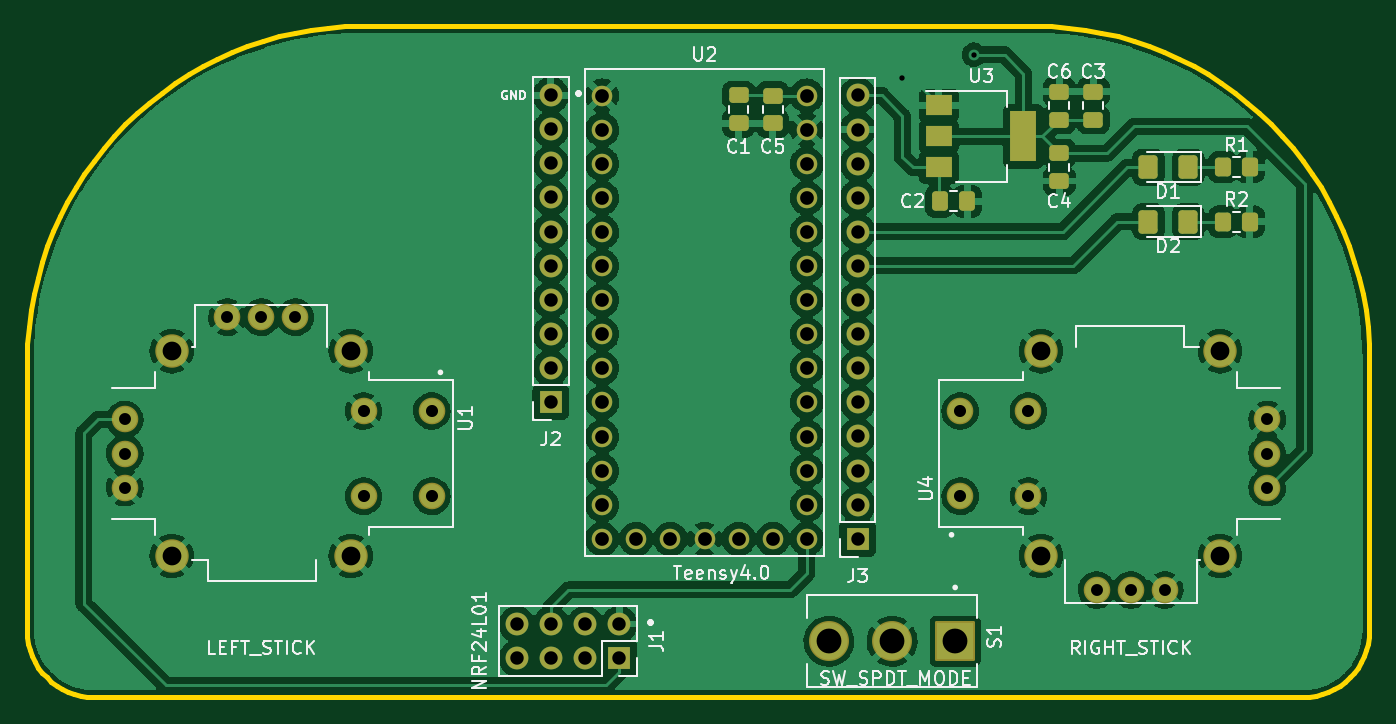
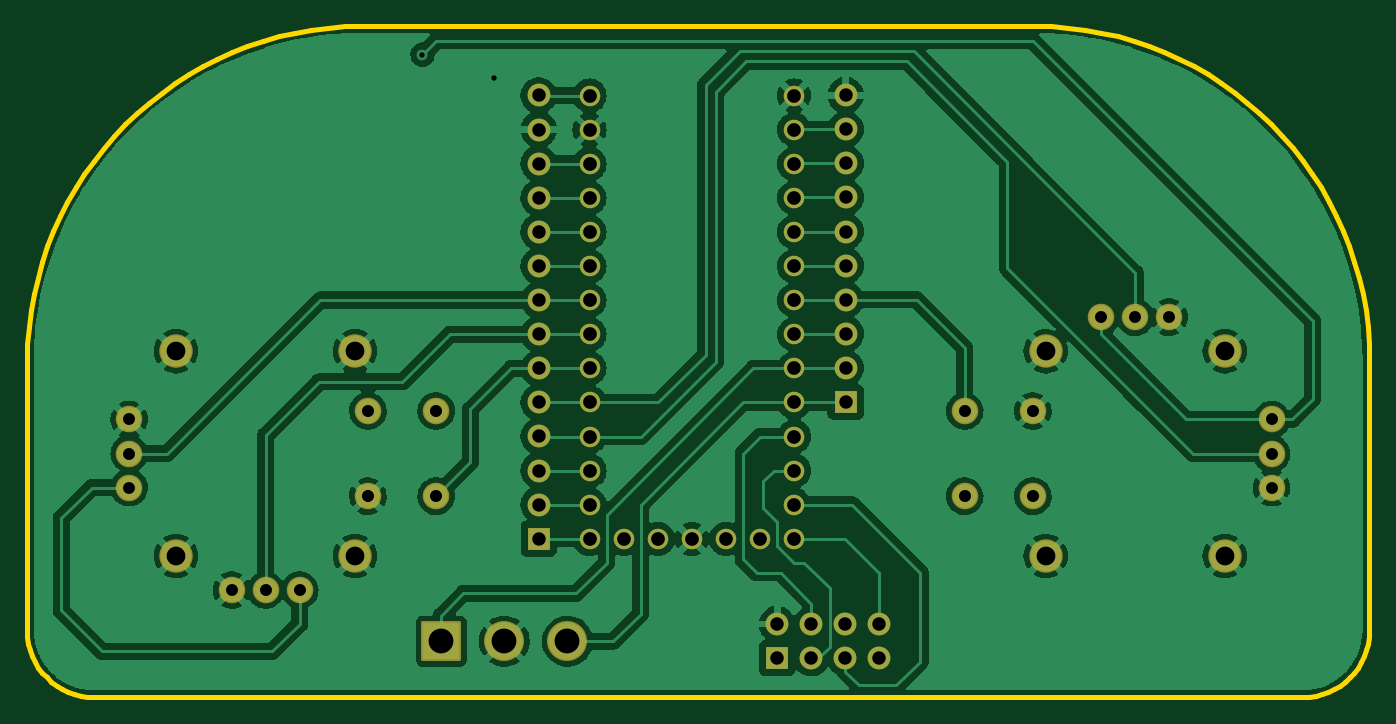
Circuit board: 10 layer files. Board 100.0 x 50.0 mm.
- bottom_copper: Motorized-Commutator-Tx-PCB-B_Cu.gbr (204854 bytes)
- bottom_mask: Motorized-Commutator-Tx-PCB-B_Mask.gbr (3943 bytes)
- paste: Motorized-Commutator-Tx-PCB-B_Paste.gbr (474 bytes)
- bottom_silk: Motorized-Commutator-Tx-PCB-B_SilkS.gbr (3946 bytes)
- outline: Motorized-Commutator-Tx-PCB-Edge_Cuts.gbr (3228 bytes)
- top_copper: Motorized-Commutator-Tx-PCB-F_Cu.gbr (279875 bytes)
- top_mask: Motorized-Commutator-Tx-PCB-F_Mask.gbr (5395 bytes)
- paste: Motorized-Commutator-Tx-PCB-F_Paste.gbr (2471 bytes)
- top_silk: Motorized-Commutator-Tx-PCB-F_SilkS.gbr (34179 bytes)
- drill: Motorized-Commutator-Tx-PCB-PTH.drl (1319 bytes)

=== bottom_copper: Motorized-Commutator-Tx-PCB-B_Cu.gbr (204854 bytes, source omitted) ===
=== bottom_mask: Motorized-Commutator-Tx-PCB-B_Mask.gbr ===
%TF.GenerationSoftware,KiCad,Pcbnew,(6.0.2)*%
%TF.CreationDate,2024-05-20T16:03:31-05:00*%
%TF.ProjectId,Motorized-Commutator-Tx-PCB,4d6f746f-7269-47a6-9564-2d436f6d6d75,rev?*%
%TF.SameCoordinates,Original*%
%TF.FileFunction,Soldermask,Bot*%
%TF.FilePolarity,Negative*%
%FSLAX46Y46*%
G04 Gerber Fmt 4.6, Leading zero omitted, Abs format (unit mm)*
G04 Created by KiCad (PCBNEW (6.0.2)) date 2024-05-20 16:03:31*
%MOMM*%
%LPD*%
G01*
G04 APERTURE LIST*
G04 Aperture macros list*
%AMRoundRect*
0 Rectangle with rounded corners*
0 $1 Rounding radius*
0 $2 $3 $4 $5 $6 $7 $8 $9 X,Y pos of 4 corners*
0 Add a 4 corners polygon primitive as box body*
4,1,4,$2,$3,$4,$5,$6,$7,$8,$9,$2,$3,0*
0 Add four circle primitives for the rounded corners*
1,1,$1+$1,$2,$3*
1,1,$1+$1,$4,$5*
1,1,$1+$1,$6,$7*
1,1,$1+$1,$8,$9*
0 Add four rect primitives between the rounded corners*
20,1,$1+$1,$2,$3,$4,$5,0*
20,1,$1+$1,$4,$5,$6,$7,0*
20,1,$1+$1,$6,$7,$8,$9,0*
20,1,$1+$1,$8,$9,$2,$3,0*%
G04 Aperture macros list end*
%ADD10R,1.700000X1.700000*%
%ADD11O,1.700000X1.700000*%
%ADD12C,1.982000*%
%ADD13C,2.490000*%
%ADD14RoundRect,0.102000X-1.387500X1.387500X-1.387500X-1.387500X1.387500X-1.387500X1.387500X1.387500X0*%
%ADD15C,2.979000*%
%ADD16C,1.530000*%
G04 APERTURE END LIST*
D10*
%TO.C,J3*%
X138405000Y-138420000D03*
D11*
X138405000Y-135880000D03*
X138405000Y-133340000D03*
X138405000Y-130800000D03*
X138405000Y-128260000D03*
X138405000Y-125720000D03*
X138405000Y-123180000D03*
X138405000Y-120640000D03*
X138405000Y-118100000D03*
X138405000Y-115560000D03*
X138405000Y-113020000D03*
X138405000Y-110480000D03*
X138405000Y-107940000D03*
X138405000Y-105400000D03*
%TD*%
D12*
%TO.C,U1*%
X106680000Y-128905000D03*
X106680000Y-135255000D03*
X101600000Y-128905000D03*
X101600000Y-135255000D03*
X83820000Y-129540000D03*
X83820000Y-132080000D03*
X83820000Y-134620000D03*
D13*
X100647500Y-124460000D03*
X87312500Y-124460000D03*
X87312500Y-139700000D03*
X100647500Y-139700000D03*
D12*
X96520000Y-121920000D03*
X93980000Y-121920000D03*
X91440000Y-121920000D03*
%TD*%
D14*
%TO.C,S1*%
X145670000Y-146050000D03*
D15*
X140970000Y-146050000D03*
X136270000Y-146050000D03*
%TD*%
D10*
%TO.C,J1*%
X120650000Y-147320000D03*
D11*
X120650000Y-144780000D03*
X118110000Y-147320000D03*
X118110000Y-144780000D03*
X115570000Y-147320000D03*
X115570000Y-144780000D03*
X113030000Y-147320000D03*
X113030000Y-144780000D03*
%TD*%
D10*
%TO.C,J2*%
X115545000Y-128240000D03*
D11*
X115545000Y-125700000D03*
X115545000Y-123160000D03*
X115545000Y-120620000D03*
X115545000Y-118080000D03*
X115545000Y-115540000D03*
X115545000Y-113000000D03*
X115545000Y-110460000D03*
X115545000Y-107920000D03*
X115545000Y-105380000D03*
%TD*%
D16*
%TO.C,U2*%
X119380000Y-107950000D03*
X119380000Y-110490000D03*
X119380000Y-113030000D03*
X119380000Y-115570000D03*
X124460000Y-138430000D03*
X134620000Y-110490000D03*
X119380000Y-118110000D03*
X119380000Y-120650000D03*
X119380000Y-123190000D03*
X119380000Y-125730000D03*
X119380000Y-128270000D03*
X119380000Y-130810000D03*
X119380000Y-133350000D03*
X119380000Y-135890000D03*
X119380000Y-138430000D03*
X134620000Y-138430000D03*
X134620000Y-135890000D03*
X134620000Y-133350000D03*
X134620000Y-130810000D03*
X134620000Y-128270000D03*
X134620000Y-125730000D03*
X134620000Y-123190000D03*
X134620000Y-120650000D03*
X134620000Y-118110000D03*
X134620000Y-115570000D03*
X134620000Y-113030000D03*
X119380000Y-105410000D03*
X127000000Y-138430000D03*
X134620000Y-107950000D03*
X132080000Y-138430000D03*
X129540000Y-138430000D03*
X121920000Y-138430000D03*
X134620000Y-105410000D03*
%TD*%
D12*
%TO.C,U4*%
X146050000Y-135255000D03*
X146050000Y-128905000D03*
X151130000Y-135255000D03*
X151130000Y-128905000D03*
X168910000Y-134620000D03*
X168910000Y-132080000D03*
X168910000Y-129540000D03*
D13*
X152082500Y-139700000D03*
X165417500Y-139700000D03*
X165417500Y-124460000D03*
X152082500Y-124460000D03*
D12*
X156210000Y-142240000D03*
X158750000Y-142240000D03*
X161290000Y-142240000D03*
%TD*%
M02*

=== paste: Motorized-Commutator-Tx-PCB-B_Paste.gbr ===
%TF.GenerationSoftware,KiCad,Pcbnew,(6.0.2)*%
%TF.CreationDate,2024-05-20T16:03:31-05:00*%
%TF.ProjectId,Motorized-Commutator-Tx-PCB,4d6f746f-7269-47a6-9564-2d436f6d6d75,rev?*%
%TF.SameCoordinates,Original*%
%TF.FileFunction,Paste,Bot*%
%TF.FilePolarity,Positive*%
%FSLAX46Y46*%
G04 Gerber Fmt 4.6, Leading zero omitted, Abs format (unit mm)*
G04 Created by KiCad (PCBNEW (6.0.2)) date 2024-05-20 16:03:31*
%MOMM*%
%LPD*%
G01*
G04 APERTURE LIST*
G04 APERTURE END LIST*
M02*

=== bottom_silk: Motorized-Commutator-Tx-PCB-B_SilkS.gbr ===
%TF.GenerationSoftware,KiCad,Pcbnew,(6.0.2)*%
%TF.CreationDate,2024-05-20T16:03:30-05:00*%
%TF.ProjectId,Motorized-Commutator-Tx-PCB,4d6f746f-7269-47a6-9564-2d436f6d6d75,rev?*%
%TF.SameCoordinates,Original*%
%TF.FileFunction,Legend,Bot*%
%TF.FilePolarity,Positive*%
%FSLAX46Y46*%
G04 Gerber Fmt 4.6, Leading zero omitted, Abs format (unit mm)*
G04 Created by KiCad (PCBNEW (6.0.2)) date 2024-05-20 16:03:30*
%MOMM*%
%LPD*%
G01*
G04 APERTURE LIST*
G04 Aperture macros list*
%AMRoundRect*
0 Rectangle with rounded corners*
0 $1 Rounding radius*
0 $2 $3 $4 $5 $6 $7 $8 $9 X,Y pos of 4 corners*
0 Add a 4 corners polygon primitive as box body*
4,1,4,$2,$3,$4,$5,$6,$7,$8,$9,$2,$3,0*
0 Add four circle primitives for the rounded corners*
1,1,$1+$1,$2,$3*
1,1,$1+$1,$4,$5*
1,1,$1+$1,$6,$7*
1,1,$1+$1,$8,$9*
0 Add four rect primitives between the rounded corners*
20,1,$1+$1,$2,$3,$4,$5,0*
20,1,$1+$1,$4,$5,$6,$7,0*
20,1,$1+$1,$6,$7,$8,$9,0*
20,1,$1+$1,$8,$9,$2,$3,0*%
G04 Aperture macros list end*
%ADD10R,1.700000X1.700000*%
%ADD11O,1.700000X1.700000*%
%ADD12C,1.982000*%
%ADD13C,2.490000*%
%ADD14RoundRect,0.102000X-1.387500X1.387500X-1.387500X-1.387500X1.387500X-1.387500X1.387500X1.387500X0*%
%ADD15C,2.979000*%
%ADD16C,1.530000*%
G04 APERTURE END LIST*
%LPC*%
D10*
%TO.C,J3*%
X138405000Y-138420000D03*
D11*
X138405000Y-135880000D03*
X138405000Y-133340000D03*
X138405000Y-130800000D03*
X138405000Y-128260000D03*
X138405000Y-125720000D03*
X138405000Y-123180000D03*
X138405000Y-120640000D03*
X138405000Y-118100000D03*
X138405000Y-115560000D03*
X138405000Y-113020000D03*
X138405000Y-110480000D03*
X138405000Y-107940000D03*
X138405000Y-105400000D03*
%TD*%
D12*
%TO.C,U1*%
X106680000Y-128905000D03*
X106680000Y-135255000D03*
X101600000Y-128905000D03*
X101600000Y-135255000D03*
X83820000Y-129540000D03*
X83820000Y-132080000D03*
X83820000Y-134620000D03*
D13*
X100647500Y-124460000D03*
X87312500Y-124460000D03*
X87312500Y-139700000D03*
X100647500Y-139700000D03*
D12*
X96520000Y-121920000D03*
X93980000Y-121920000D03*
X91440000Y-121920000D03*
%TD*%
D14*
%TO.C,S1*%
X145670000Y-146050000D03*
D15*
X140970000Y-146050000D03*
X136270000Y-146050000D03*
%TD*%
D10*
%TO.C,J1*%
X120650000Y-147320000D03*
D11*
X120650000Y-144780000D03*
X118110000Y-147320000D03*
X118110000Y-144780000D03*
X115570000Y-147320000D03*
X115570000Y-144780000D03*
X113030000Y-147320000D03*
X113030000Y-144780000D03*
%TD*%
D10*
%TO.C,J2*%
X115545000Y-128240000D03*
D11*
X115545000Y-125700000D03*
X115545000Y-123160000D03*
X115545000Y-120620000D03*
X115545000Y-118080000D03*
X115545000Y-115540000D03*
X115545000Y-113000000D03*
X115545000Y-110460000D03*
X115545000Y-107920000D03*
X115545000Y-105380000D03*
%TD*%
D16*
%TO.C,U2*%
X119380000Y-107950000D03*
X119380000Y-110490000D03*
X119380000Y-113030000D03*
X119380000Y-115570000D03*
X124460000Y-138430000D03*
X134620000Y-110490000D03*
X119380000Y-118110000D03*
X119380000Y-120650000D03*
X119380000Y-123190000D03*
X119380000Y-125730000D03*
X119380000Y-128270000D03*
X119380000Y-130810000D03*
X119380000Y-133350000D03*
X119380000Y-135890000D03*
X119380000Y-138430000D03*
X134620000Y-138430000D03*
X134620000Y-135890000D03*
X134620000Y-133350000D03*
X134620000Y-130810000D03*
X134620000Y-128270000D03*
X134620000Y-125730000D03*
X134620000Y-123190000D03*
X134620000Y-120650000D03*
X134620000Y-118110000D03*
X134620000Y-115570000D03*
X134620000Y-113030000D03*
X119380000Y-105410000D03*
X127000000Y-138430000D03*
X134620000Y-107950000D03*
X132080000Y-138430000D03*
X129540000Y-138430000D03*
X121920000Y-138430000D03*
X134620000Y-105410000D03*
%TD*%
D12*
%TO.C,U4*%
X146050000Y-135255000D03*
X146050000Y-128905000D03*
X151130000Y-135255000D03*
X151130000Y-128905000D03*
X168910000Y-134620000D03*
X168910000Y-132080000D03*
X168910000Y-129540000D03*
D13*
X152082500Y-139700000D03*
X165417500Y-139700000D03*
X165417500Y-124460000D03*
X152082500Y-124460000D03*
D12*
X156210000Y-142240000D03*
X158750000Y-142240000D03*
X161290000Y-142240000D03*
%TD*%
M02*

=== outline: Motorized-Commutator-Tx-PCB-Edge_Cuts.gbr ===
%TF.GenerationSoftware,KiCad,Pcbnew,(6.0.2)*%
%TF.CreationDate,2024-05-20T16:03:31-05:00*%
%TF.ProjectId,Motorized-Commutator-Tx-PCB,4d6f746f-7269-47a6-9564-2d436f6d6d75,rev?*%
%TF.SameCoordinates,Original*%
%TF.FileFunction,Profile,NP*%
%FSLAX46Y46*%
G04 Gerber Fmt 4.6, Leading zero omitted, Abs format (unit mm)*
G04 Created by KiCad (PCBNEW (6.0.2)) date 2024-05-20 16:03:31*
%MOMM*%
%LPD*%
G01*
G04 APERTURE LIST*
%ADD10C,0.350000*%
G04 APERTURE END LIST*
D10*
X176530000Y-145222000D02*
X176504185Y-145733220D01*
X176428417Y-146229674D01*
X176305209Y-146708846D01*
X176137075Y-147168225D01*
X175926526Y-147605296D01*
X175676078Y-148017547D01*
X175388242Y-148402463D01*
X175065533Y-148757533D01*
X174710463Y-149080242D01*
X174325547Y-149368078D01*
X173913296Y-149618526D01*
X173476225Y-149829075D01*
X173016846Y-149997209D01*
X172537674Y-150120417D01*
X172041220Y-150196185D01*
X171530000Y-150222000D01*
X176530000Y-125222000D02*
X176530000Y-145222000D01*
X171530000Y-150222000D02*
X81530000Y-150222000D01*
X81530000Y-150222000D02*
X81018779Y-150196185D01*
X80522325Y-150120417D01*
X80043152Y-149997209D01*
X79583774Y-149829075D01*
X79146702Y-149618526D01*
X78734452Y-149368078D01*
X78349535Y-149080242D01*
X77994466Y-148757533D01*
X77671756Y-148402463D01*
X77383921Y-148017547D01*
X77133472Y-147605296D01*
X76922924Y-147168225D01*
X76754790Y-146708846D01*
X76631582Y-146229674D01*
X76555814Y-145733220D01*
X76530000Y-145222000D01*
X76530000Y-145222000D02*
X76530000Y-125222000D01*
X151530000Y-100222000D02*
X152816496Y-100254529D01*
X154086104Y-100351072D01*
X155337253Y-100510056D01*
X156568371Y-100729911D01*
X157777889Y-101009066D01*
X158964234Y-101345950D01*
X160125838Y-101738993D01*
X161261127Y-102186623D01*
X162368533Y-102687271D01*
X163446484Y-103239364D01*
X164493409Y-103841333D01*
X165507737Y-104491607D01*
X166487898Y-105188614D01*
X167432321Y-105930784D01*
X168339435Y-106716546D01*
X169207669Y-107544330D01*
X170035452Y-108412564D01*
X170821215Y-109319678D01*
X171563385Y-110264101D01*
X172260392Y-111244262D01*
X172910665Y-112258590D01*
X173512634Y-113305515D01*
X174064728Y-114383466D01*
X174565375Y-115490871D01*
X175013006Y-116626161D01*
X175406049Y-117787764D01*
X175742933Y-118974110D01*
X176022088Y-120183627D01*
X176241943Y-121414746D01*
X176400927Y-122665895D01*
X176497470Y-123935503D01*
X176530000Y-125222000D01*
X101530000Y-100222000D02*
X151530000Y-100222000D01*
X76530000Y-125222000D02*
X76562529Y-123935503D01*
X76659072Y-122665895D01*
X76818056Y-121414746D01*
X77037911Y-120183627D01*
X77317066Y-118974110D01*
X77653950Y-117787764D01*
X78046993Y-116626161D01*
X78494623Y-115490871D01*
X78995271Y-114383466D01*
X79547364Y-113305515D01*
X80149333Y-112258590D01*
X80799607Y-111244262D01*
X81496614Y-110264101D01*
X82238784Y-109319678D01*
X83024546Y-108412564D01*
X83852330Y-107544330D01*
X84720564Y-106716546D01*
X85627678Y-105930784D01*
X86572101Y-105188614D01*
X87552262Y-104491607D01*
X88566590Y-103841333D01*
X89613515Y-103239364D01*
X90691466Y-102687271D01*
X91798871Y-102186623D01*
X92934161Y-101738993D01*
X94095764Y-101345950D01*
X95282110Y-101009066D01*
X96491627Y-100729911D01*
X97722746Y-100510056D01*
X98973895Y-100351072D01*
X100243503Y-100254529D01*
X101530000Y-100222000D01*
M02*

=== top_copper: Motorized-Commutator-Tx-PCB-F_Cu.gbr (279875 bytes, source omitted) ===
=== top_mask: Motorized-Commutator-Tx-PCB-F_Mask.gbr ===
%TF.GenerationSoftware,KiCad,Pcbnew,(6.0.2)*%
%TF.CreationDate,2024-05-20T16:03:31-05:00*%
%TF.ProjectId,Motorized-Commutator-Tx-PCB,4d6f746f-7269-47a6-9564-2d436f6d6d75,rev?*%
%TF.SameCoordinates,Original*%
%TF.FileFunction,Soldermask,Top*%
%TF.FilePolarity,Negative*%
%FSLAX46Y46*%
G04 Gerber Fmt 4.6, Leading zero omitted, Abs format (unit mm)*
G04 Created by KiCad (PCBNEW (6.0.2)) date 2024-05-20 16:03:31*
%MOMM*%
%LPD*%
G01*
G04 APERTURE LIST*
G04 Aperture macros list*
%AMRoundRect*
0 Rectangle with rounded corners*
0 $1 Rounding radius*
0 $2 $3 $4 $5 $6 $7 $8 $9 X,Y pos of 4 corners*
0 Add a 4 corners polygon primitive as box body*
4,1,4,$2,$3,$4,$5,$6,$7,$8,$9,$2,$3,0*
0 Add four circle primitives for the rounded corners*
1,1,$1+$1,$2,$3*
1,1,$1+$1,$4,$5*
1,1,$1+$1,$6,$7*
1,1,$1+$1,$8,$9*
0 Add four rect primitives between the rounded corners*
20,1,$1+$1,$2,$3,$4,$5,0*
20,1,$1+$1,$4,$5,$6,$7,0*
20,1,$1+$1,$6,$7,$8,$9,0*
20,1,$1+$1,$8,$9,$2,$3,0*%
G04 Aperture macros list end*
%ADD10R,1.700000X1.700000*%
%ADD11O,1.700000X1.700000*%
%ADD12C,1.982000*%
%ADD13C,2.490000*%
%ADD14RoundRect,0.102000X-1.387500X1.387500X-1.387500X-1.387500X1.387500X-1.387500X1.387500X1.387500X0*%
%ADD15C,2.979000*%
%ADD16RoundRect,0.250001X0.462499X0.624999X-0.462499X0.624999X-0.462499X-0.624999X0.462499X-0.624999X0*%
%ADD17R,2.000000X1.500000*%
%ADD18R,2.000000X3.800000*%
%ADD19RoundRect,0.250000X-0.337500X-0.475000X0.337500X-0.475000X0.337500X0.475000X-0.337500X0.475000X0*%
%ADD20RoundRect,0.250000X0.475000X-0.337500X0.475000X0.337500X-0.475000X0.337500X-0.475000X-0.337500X0*%
%ADD21RoundRect,0.250000X-0.475000X0.337500X-0.475000X-0.337500X0.475000X-0.337500X0.475000X0.337500X0*%
%ADD22C,1.530000*%
%ADD23RoundRect,0.250000X-0.350000X-0.450000X0.350000X-0.450000X0.350000X0.450000X-0.350000X0.450000X0*%
G04 APERTURE END LIST*
D10*
%TO.C,J3*%
X138405000Y-138420000D03*
D11*
X138405000Y-135880000D03*
X138405000Y-133340000D03*
X138405000Y-130800000D03*
X138405000Y-128260000D03*
X138405000Y-125720000D03*
X138405000Y-123180000D03*
X138405000Y-120640000D03*
X138405000Y-118100000D03*
X138405000Y-115560000D03*
X138405000Y-113020000D03*
X138405000Y-110480000D03*
X138405000Y-107940000D03*
X138405000Y-105400000D03*
%TD*%
D12*
%TO.C,U1*%
X106680000Y-128905000D03*
X106680000Y-135255000D03*
X101600000Y-128905000D03*
X101600000Y-135255000D03*
X83820000Y-129540000D03*
X83820000Y-132080000D03*
X83820000Y-134620000D03*
D13*
X100647500Y-124460000D03*
X87312500Y-124460000D03*
X87312500Y-139700000D03*
X100647500Y-139700000D03*
D12*
X96520000Y-121920000D03*
X93980000Y-121920000D03*
X91440000Y-121920000D03*
%TD*%
D14*
%TO.C,S1*%
X145670000Y-146050000D03*
D15*
X140970000Y-146050000D03*
X136270000Y-146050000D03*
%TD*%
D16*
%TO.C,D1*%
X163031500Y-110744000D03*
X160056500Y-110744000D03*
%TD*%
D17*
%TO.C,U3*%
X144460000Y-106150000D03*
X144460000Y-108450000D03*
D18*
X150760000Y-108450000D03*
D17*
X144460000Y-110750000D03*
%TD*%
D19*
%TO.C,C2*%
X144504500Y-113284000D03*
X146579500Y-113284000D03*
%TD*%
D10*
%TO.C,J1*%
X120650000Y-147320000D03*
D11*
X120650000Y-144780000D03*
X118110000Y-147320000D03*
X118110000Y-144780000D03*
X115570000Y-147320000D03*
X115570000Y-144780000D03*
X113030000Y-147320000D03*
X113030000Y-144780000D03*
%TD*%
D20*
%TO.C,C6*%
X153416000Y-107209500D03*
X153416000Y-105134500D03*
%TD*%
D21*
%TO.C,C4*%
X153416000Y-109706500D03*
X153416000Y-111781500D03*
%TD*%
D16*
%TO.C,D2*%
X163031500Y-114808000D03*
X160056500Y-114808000D03*
%TD*%
D21*
%TO.C,C1*%
X129540000Y-105388500D03*
X129540000Y-107463500D03*
%TD*%
D10*
%TO.C,J2*%
X115545000Y-128240000D03*
D11*
X115545000Y-125700000D03*
X115545000Y-123160000D03*
X115545000Y-120620000D03*
X115545000Y-118080000D03*
X115545000Y-115540000D03*
X115545000Y-113000000D03*
X115545000Y-110460000D03*
X115545000Y-107920000D03*
X115545000Y-105380000D03*
%TD*%
D22*
%TO.C,U2*%
X119380000Y-107950000D03*
X119380000Y-110490000D03*
X119380000Y-113030000D03*
X119380000Y-115570000D03*
X124460000Y-138430000D03*
X134620000Y-110490000D03*
X119380000Y-118110000D03*
X119380000Y-120650000D03*
X119380000Y-123190000D03*
X119380000Y-125730000D03*
X119380000Y-128270000D03*
X119380000Y-130810000D03*
X119380000Y-133350000D03*
X119380000Y-135890000D03*
X119380000Y-138430000D03*
X134620000Y-138430000D03*
X134620000Y-135890000D03*
X134620000Y-133350000D03*
X134620000Y-130810000D03*
X134620000Y-128270000D03*
X134620000Y-125730000D03*
X134620000Y-123190000D03*
X134620000Y-120650000D03*
X134620000Y-118110000D03*
X134620000Y-115570000D03*
X134620000Y-113030000D03*
X119380000Y-105410000D03*
X127000000Y-138430000D03*
X134620000Y-107950000D03*
X132080000Y-138430000D03*
X129540000Y-138430000D03*
X121920000Y-138430000D03*
X134620000Y-105410000D03*
%TD*%
D20*
%TO.C,C3*%
X155956000Y-107209500D03*
X155956000Y-105134500D03*
%TD*%
D12*
%TO.C,U4*%
X146050000Y-135255000D03*
X146050000Y-128905000D03*
X151130000Y-135255000D03*
X151130000Y-128905000D03*
X168910000Y-134620000D03*
X168910000Y-132080000D03*
X168910000Y-129540000D03*
D13*
X152082500Y-139700000D03*
X165417500Y-139700000D03*
X165417500Y-124460000D03*
X152082500Y-124460000D03*
D12*
X156210000Y-142240000D03*
X158750000Y-142240000D03*
X161290000Y-142240000D03*
%TD*%
D23*
%TO.C,R2*%
X165624000Y-114808000D03*
X167624000Y-114808000D03*
%TD*%
%TO.C,R1*%
X165624000Y-110744000D03*
X167624000Y-110744000D03*
%TD*%
D21*
%TO.C,C5*%
X132080000Y-105410000D03*
X132080000Y-107485000D03*
%TD*%
M02*

=== paste: Motorized-Commutator-Tx-PCB-F_Paste.gbr (2471 bytes, source withheld) ===
=== top_silk: Motorized-Commutator-Tx-PCB-F_SilkS.gbr (34179 bytes, source omitted) ===
=== drill: Motorized-Commutator-Tx-PCB-PTH.drl ===
M48
INCH
T1C0.0157
T2C0.0350
T3C0.0354
T4C0.0394
T5C0.0402
T6C0.0550
T7C0.0728
%
G90
G05
T1
X5.58Y-4.1
X5.79Y-4.03
T2
X3.3Y-5.1
X3.3Y-5.2
X3.3Y-5.3
X3.6Y-4.8
X3.7Y-4.8
X3.8Y-4.8
X6.15Y-5.6
X6.25Y-5.6
X6.35Y-5.6
X6.65Y-5.1
X6.65Y-5.2
X6.65Y-5.3
T3
X4.0Y-5.075
X4.0Y-5.325
X4.2Y-5.075
X4.2Y-5.325
X5.75Y-5.075
X5.75Y-5.325
X5.95Y-5.075
X5.95Y-5.325
T4
X4.45Y-5.7
X4.45Y-5.8
X4.549Y-4.1488
X4.549Y-4.2488
X4.549Y-4.3488
X4.549Y-4.4488
X4.549Y-4.5488
X4.549Y-4.6488
X4.549Y-4.7488
X4.549Y-4.8488
X4.549Y-4.9488
X4.549Y-5.0488
X4.55Y-5.7
X4.55Y-5.8
X4.65Y-5.7
X4.65Y-5.8
X4.75Y-5.7
X4.75Y-5.8
X5.449Y-4.1496
X5.449Y-4.2496
X5.449Y-4.3496
X5.449Y-4.4496
X5.449Y-4.5496
X5.449Y-4.6496
X5.449Y-4.7496
X5.449Y-4.8496
X5.449Y-4.9496
X5.449Y-5.0496
X5.449Y-5.1496
X5.449Y-5.2496
X5.449Y-5.3496
X5.449Y-5.4496
T5
X4.7Y-4.15
X4.7Y-4.25
X4.7Y-4.35
X4.7Y-4.45
X4.7Y-4.55
X4.7Y-4.65
X4.7Y-4.75
X4.7Y-4.85
X4.7Y-4.95
X4.7Y-5.05
X4.7Y-5.15
X4.7Y-5.25
X4.7Y-5.35
X4.7Y-5.45
X4.8Y-5.45
X4.9Y-5.45
X5.0Y-5.45
X5.1Y-5.45
X5.2Y-5.45
X5.3Y-4.15
X5.3Y-4.25
X5.3Y-4.35
X5.3Y-4.45
X5.3Y-4.55
X5.3Y-4.65
X5.3Y-4.75
X5.3Y-4.85
X5.3Y-4.95
X5.3Y-5.05
X5.3Y-5.15
X5.3Y-5.25
X5.3Y-5.35
X5.3Y-5.45
T6
X3.4375Y-4.9
X3.4375Y-5.5
X3.9625Y-4.9
X3.9625Y-5.5
X5.9875Y-4.9
X5.9875Y-5.5
X6.5125Y-4.9
X6.5125Y-5.5
T7
X5.365Y-5.75
X5.55Y-5.75
X5.735Y-5.75
T0
M30

